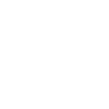
t = 0.00 s
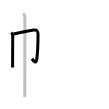
t = 2.25 s
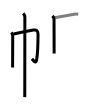
t = 4.50 s
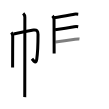
t = 6.50 s
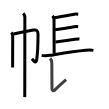
t = 8.75 s
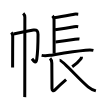
t = 11.00 s

The animated SVG that drew these frames (rendered in a browser with its animation timeline set to each time). Animation: 11 SMIL elements (animate=11); one cycle of 11.00 s.

<svg width="109px" height="109px" viewBox="0 0 px 109px" xmlns="http://www.w3.org/2000/svg" xmlns:xlink="http://www.w3.org/1999/xlink" xml:space="preserve" version="1.1"  baseProfile="full">
<path d="M11.31,32.47c0.99,0.99,1.41,2.28,1.41,3.62c0,0.58-0.08,16.88-0.1,26.16c-0.01,2.21-0.01,4.03-0.01,5.13" style="fill:none;stroke:black;stroke-width:3;opacity:0">
  <animate attributeType="CSS" attributeName="opacity" from="0" to="1" begin="0s" dur="1s" repeatCount="0" fill="freeze" />
</path>
<path d="M13.53,33.95c4.11-0.89,15.14-3.1,19.96-3.93c3.34-0.58,4.53,1.03,4.53,4.43c0,9.92-0.01,16.17-1.28,24.71c-0.84,5.68-3.35,1.33-4.79-0.44" style="fill:none;stroke:black;stroke-width:3;opacity:0">
  <animate attributeType="CSS" attributeName="opacity" from="0" to="1" begin="1s" dur="1s" repeatCount="0" fill="freeze" />
</path>
<path d="M23.19,13.38c1.03,1.03,1.66,2.49,1.66,3.87c0,0.59-0.03,52.2-0.08,72.25c-0.01,4.1-0.02,6.88-0.03,7.63" style="fill:none;stroke:black;stroke-width:3;opacity:0">
  <animate attributeType="CSS" attributeName="opacity" from="0" to="1" begin="2s" dur="1s" repeatCount="0" fill="freeze" />
</path>
<path d="M52.44,15.93c1.13,1.13,1.59,2.23,1.59,3.69c0,3.88,0.11,28.38,0.11,33.85" style="fill:none;stroke:black;stroke-width:3;opacity:0">
  <animate attributeType="CSS" attributeName="opacity" from="0" to="1" begin="3s" dur="1s" repeatCount="0" fill="freeze" />
</path>
<path d="M54.03,17.66c7.84-1.03,16.59-2.78,20.18-3.42c1.43-0.25,2.79-0.11,4.04,0.01" style="fill:none;stroke:black;stroke-width:3;opacity:0">
  <animate attributeType="CSS" attributeName="opacity" from="0" to="1" begin="4s" dur="1s" repeatCount="0" fill="freeze" />
</path>
<path d="M55.08,29.66c8.92-1.04,16.05-2.29,19.15-2.92c1.43-0.29,2.77-0.24,3.98-0.01" style="fill:none;stroke:black;stroke-width:3;opacity:0">
  <animate attributeType="CSS" attributeName="opacity" from="0" to="1" begin="5s" dur="1s" repeatCount="0" fill="freeze" />
</path>
<path d="M55.48,41.94c6.64-0.69,16.54-2.18,19.63-2.68c1.44-0.23,3.01-0.39,4.34-0.19" style="fill:none;stroke:black;stroke-width:3;opacity:0">
  <animate attributeType="CSS" attributeName="opacity" from="0" to="1" begin="6s" dur="1s" repeatCount="0" fill="freeze" />
</path>
<path d="M41.63,55.39c2.87,0.61,6.05,0.32,8.39-0.05c9.23-1.46,24.1-3.96,35.6-5.04c2.56-0.24,5.62-0.42,7.79,0.06" style="fill:none;stroke:black;stroke-width:3;opacity:0">
  <animate attributeType="CSS" attributeName="opacity" from="0" to="1" begin="7s" dur="1s" repeatCount="0" fill="freeze" />
</path>
<path d="M50.06,58.37c1.23,1.23,1.76,2.63,1.76,4.66c0,11.61,0.17,23.5,0.17,25.46c0,1.96,1.2,3.08,2.72,1.61c1.52-1.47,8.42-7.85,11.39-10.38" style="fill:none;stroke:black;stroke-width:3;opacity:0">
  <animate attributeType="CSS" attributeName="opacity" from="0" to="1" begin="8s" dur="1s" repeatCount="0" fill="freeze" />
</path>
<path d="M81.47,56.71c0.03,0.54-0.09,1.41-0.62,2.12c-1.92,2.58-4.47,4.91-8.66,7.88" style="fill:none;stroke:black;stroke-width:3;opacity:0">
  <animate attributeType="CSS" attributeName="opacity" from="0" to="1" begin="9s" dur="1s" repeatCount="0" fill="freeze" />
</path>
<path d="M59.6,60.35c2.9-0.09,19.64,19.22,28.5,26.5c2.35,1.93,4.84,3.23,7.77,4.03" style="fill:none;stroke:black;stroke-width:3;opacity:0">
  <animate attributeType="CSS" attributeName="opacity" from="0" to="1" begin="10s" dur="1s" repeatCount="0" fill="freeze" />
</path>
</svg>
